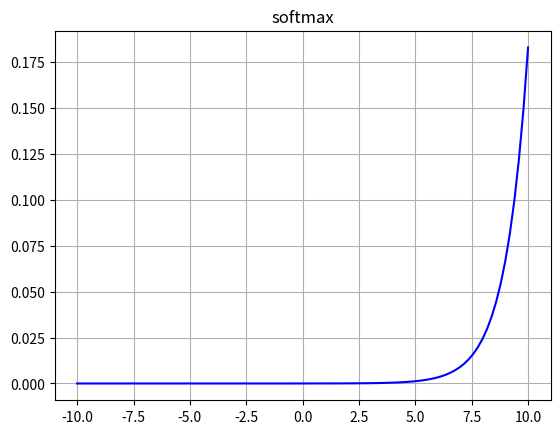
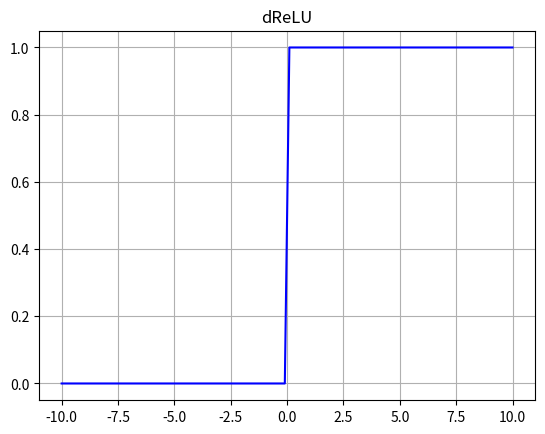
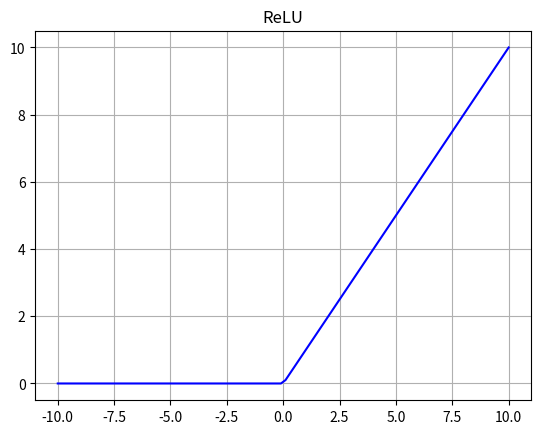
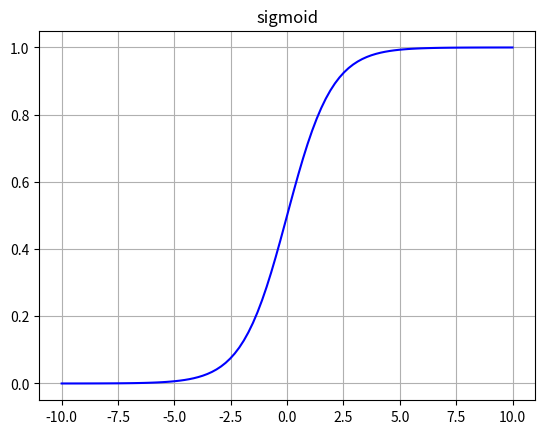
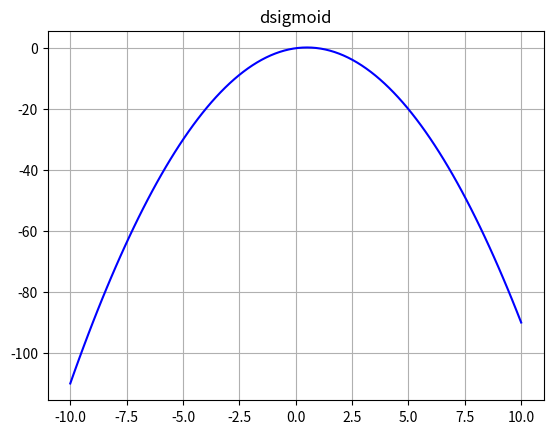

Reproduce these figures in Python, in order.
# -*- coding: utf-8 -*-
"""
Created on Sat Aug 29 15:43:42 2020

@author: sandra_chang
"""

import numpy as np
from numpy import *
import matplotlib.pylab as plt


#Sigmoid 數學函數表示方式
#sigmoid = lambda x: 1 / (1 + np.exp(-x))
def sigmoid(x):
    return (1 / (1 + np.exp(-x)))

#Sigmoid 微分
def dsigmoid(x):
    return (x * (1 - x))

def softmax(x):
     return np.exp(x) / float(sum(np.exp(x)))
 
def ReLU(x):
     return abs(x)*(x>0)

def dReLU(x):
     return 1*(x>0)

def plotImage(method):
    
    plt.figure()
    # linespace generate an array from start and stop value
    # with requested number of elements. Example 10 elements or 100 elements.
    x = plt.linspace(-10,10,100)
    
    if (method == "sigmoid"):
        plt.plot(x, sigmoid(x), 'b', label='linspace(-10,10,10)')
    elif (method == "dsigmoid"):
        plt.plot(x, dsigmoid(x), 'b', label='linspace(-10,10,10)')
    elif (method == "softmax"):
        plt.plot(x, softmax(x), 'b', label='linspace(-10,10,10)')
    elif (method == "ReLU"):
        plt.plot(x, ReLU(x), 'b')
    elif (method == "dReLU"):
        plt.plot(x, dReLU(x), 'b')
    else:
        return
    
    # Draw the grid line in background.
    plt.grid()
    
    # 顯現圖示的Title
    plt.title(method)
    
    # 顯現 the Sigmoid formula
#    plt.text(4, 0.8, r'$\sigma(x)=\frac{1}{1+e^{-x}}$', fontsize=15)
    
#    #resize the X and Y axes
#    plt.gca().xaxis.set_major_locator(plt.MultipleLocator(1))
#    plt.gca().yaxis.set_major_locator(plt.MultipleLocator(0.1))
     
    # create the graph
    plt.show()
    
methods = {"sigmoid","dsigmoid","softmax","ReLU","dReLU"}

for method in methods:
    plotImage(method)